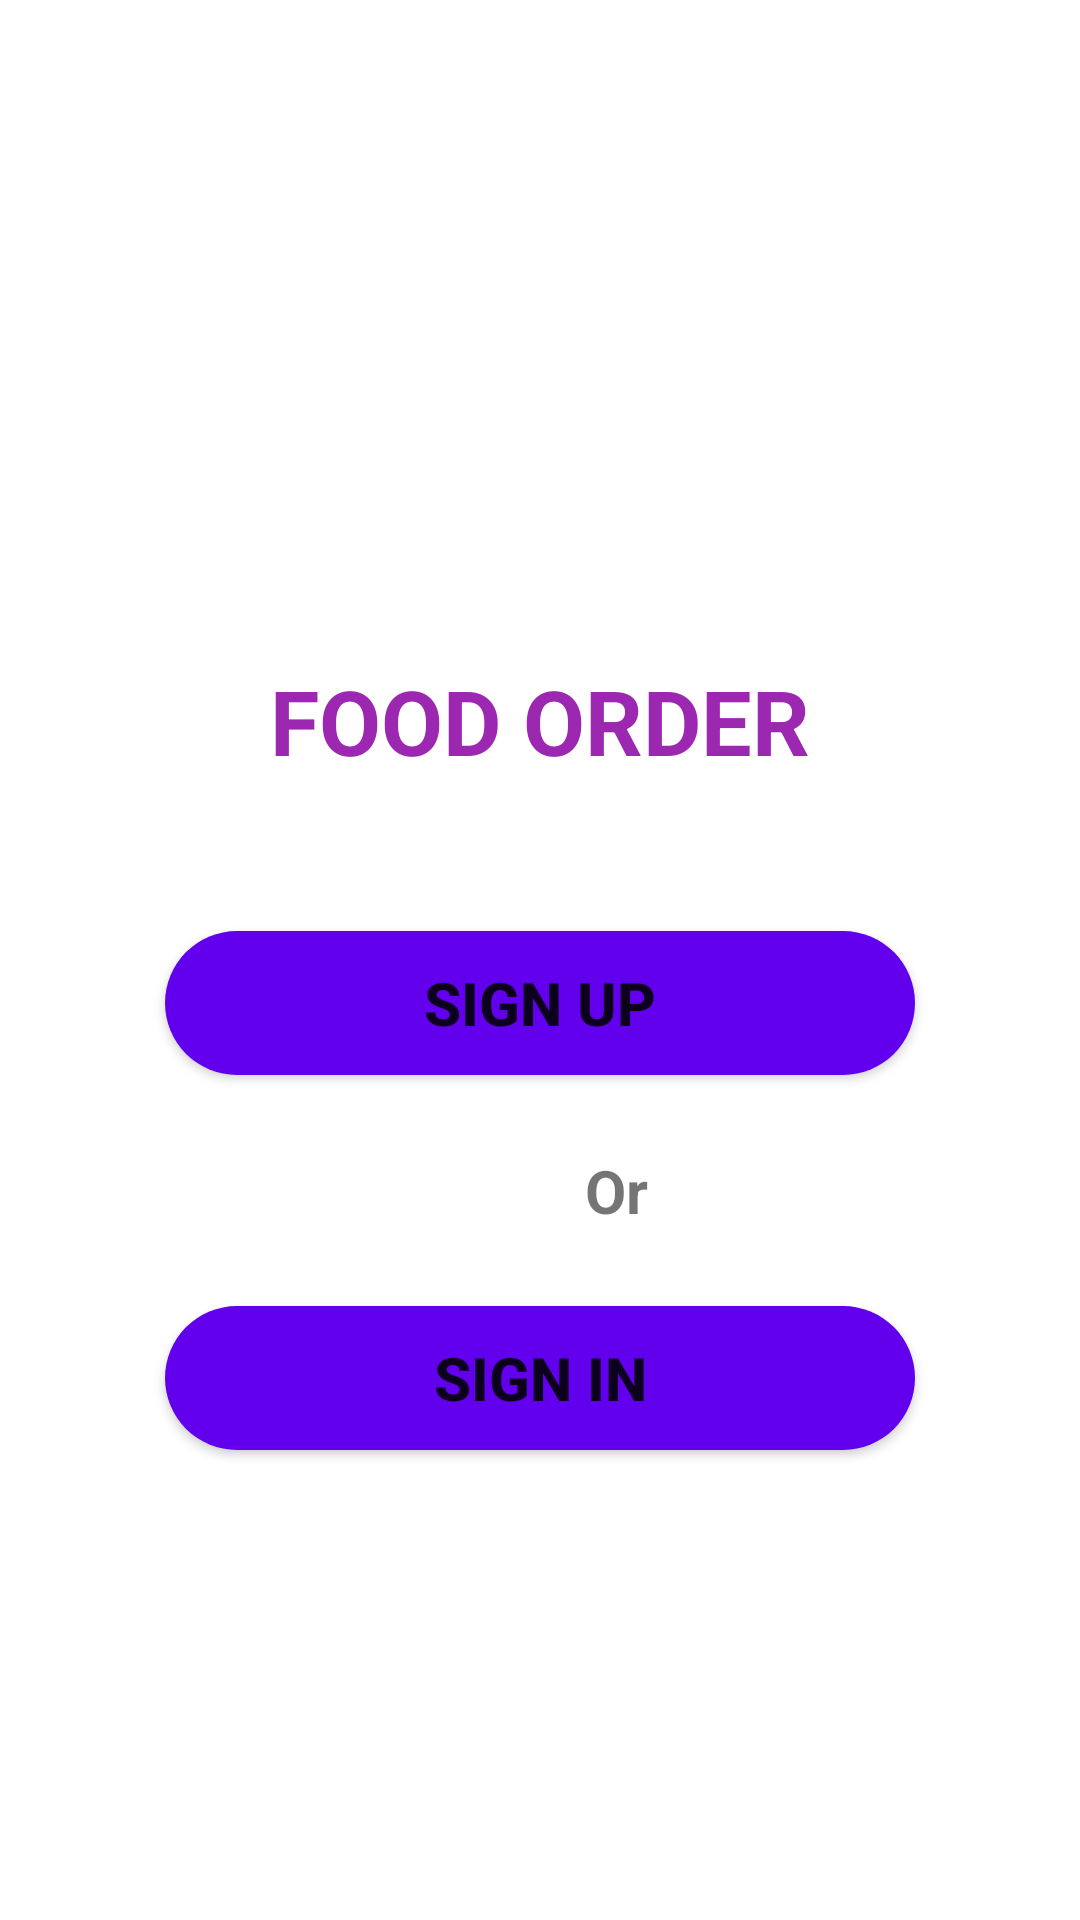

This screen was rendered from an Android layout file. Write that file and the resources it references.
<!-- AndroidManifest.xml: application theme Theme.Prj_Demo -->
<!-- res/layout/home_activity.xml -->
<?xml version="1.0" encoding="utf-8"?>

<LinearLayout xmlns:android="http://schemas.android.com/apk/res/android"
    xmlns:app="http://schemas.android.com/apk/res-auto"
    xmlns:tools="http://schemas.android.com/tools"
    android:id="@+id/linearLayout"
    android:layout_width="match_parent"
    android:layout_height="match_parent"
    android:background="@drawable/background"
    android:orientation="vertical"
    tools:context=".vue.HomeActivity">

    <TextView
        android:id="@+id/txtTitre"
        android:layout_width="match_parent"
        android:layout_height="wrap_content"
        android:layout_marginTop="220dp"
        android:gravity="center"
        android:text="@string/txtTitre"
        android:textColor="@color/purple"
        android:textSize="30sp"
        android:textStyle="bold" />

    <Button
        android:id="@+id/btnUP"
        android:layout_width="250dp"
        android:layout_height="wrap_content"
        android:layout_gravity="center"
        android:layout_marginTop="50dp"
        android:layout_marginBottom="25dp"
        android:background="@drawable/button_customized_form"
        android:text="@string/txtSignUp"
        android:textSize="20sp"
        android:textStyle="bold" />

    <TextView
        android:id="@+id/textView"
        android:layout_width="match_parent"
        android:layout_height="wrap_content"
        android:layout_gravity="center"
        android:text="Or"
        android:textSize="20dp"
        android:layout_marginStart="130dp"
        android:textStyle="bold"/>

    <Button
        android:id="@+id/btnIN"
        android:layout_width="250dp"
        android:layout_height="wrap_content"
        android:layout_gravity="center"
        android:layout_marginTop="25dp"
        android:background="@drawable/button_customized_form"
        android:text="@string/txtSignIn"
        android:textSize="20sp"
        android:textStyle="bold" />


</LinearLayout>
<!-- resources referenced by this layout -->
<resources>
  <color name="purple">#9C27B0</color>
  <!-- drawable button_customized_form (drawable) -->
  <?xml version="1.0" encoding="utf-8"?>
  
  <shape
      xmlns:android="http://schemas.android.com/apk/res/android">
      <solid android:color="@color/purple_500"/>
      <corners android:radius="1000dp"/>
  </shape>
  <string name="txtSignIn">Sign In</string>
  <string name="txtSignUp">Sign Up</string>
  <string name="txtTitre">FOOD ORDER </string>
  <style name="Theme.Prj_Demo" parent="Theme.MaterialComponents.DayNight.DarkActionBar">
          
          <item name="colorPrimary">@color/purple_500</item>
          <item name="colorPrimaryVariant">@color/purple_700</item>
          <item name="colorOnPrimary">@color/white</item>
          
          <item name="colorSecondary">@color/teal_200</item>
          <item name="colorSecondaryVariant">@color/teal_700</item>
          <item name="colorOnSecondary">@color/black</item>
          
          <item name="android:statusBarColor">?attr/colorPrimaryVariant</item>
          
      </style>
  <color name="purple_500">#FF6200EE</color>
  <color name="purple_700">#FF3700B3</color>
  <color name="white">#FFFFFFFF</color>
  <color name="teal_200">#FF03DAC5</color>
  <color name="teal_700">#FF018786</color>
  <color name="black">#000000</color>
</resources>
